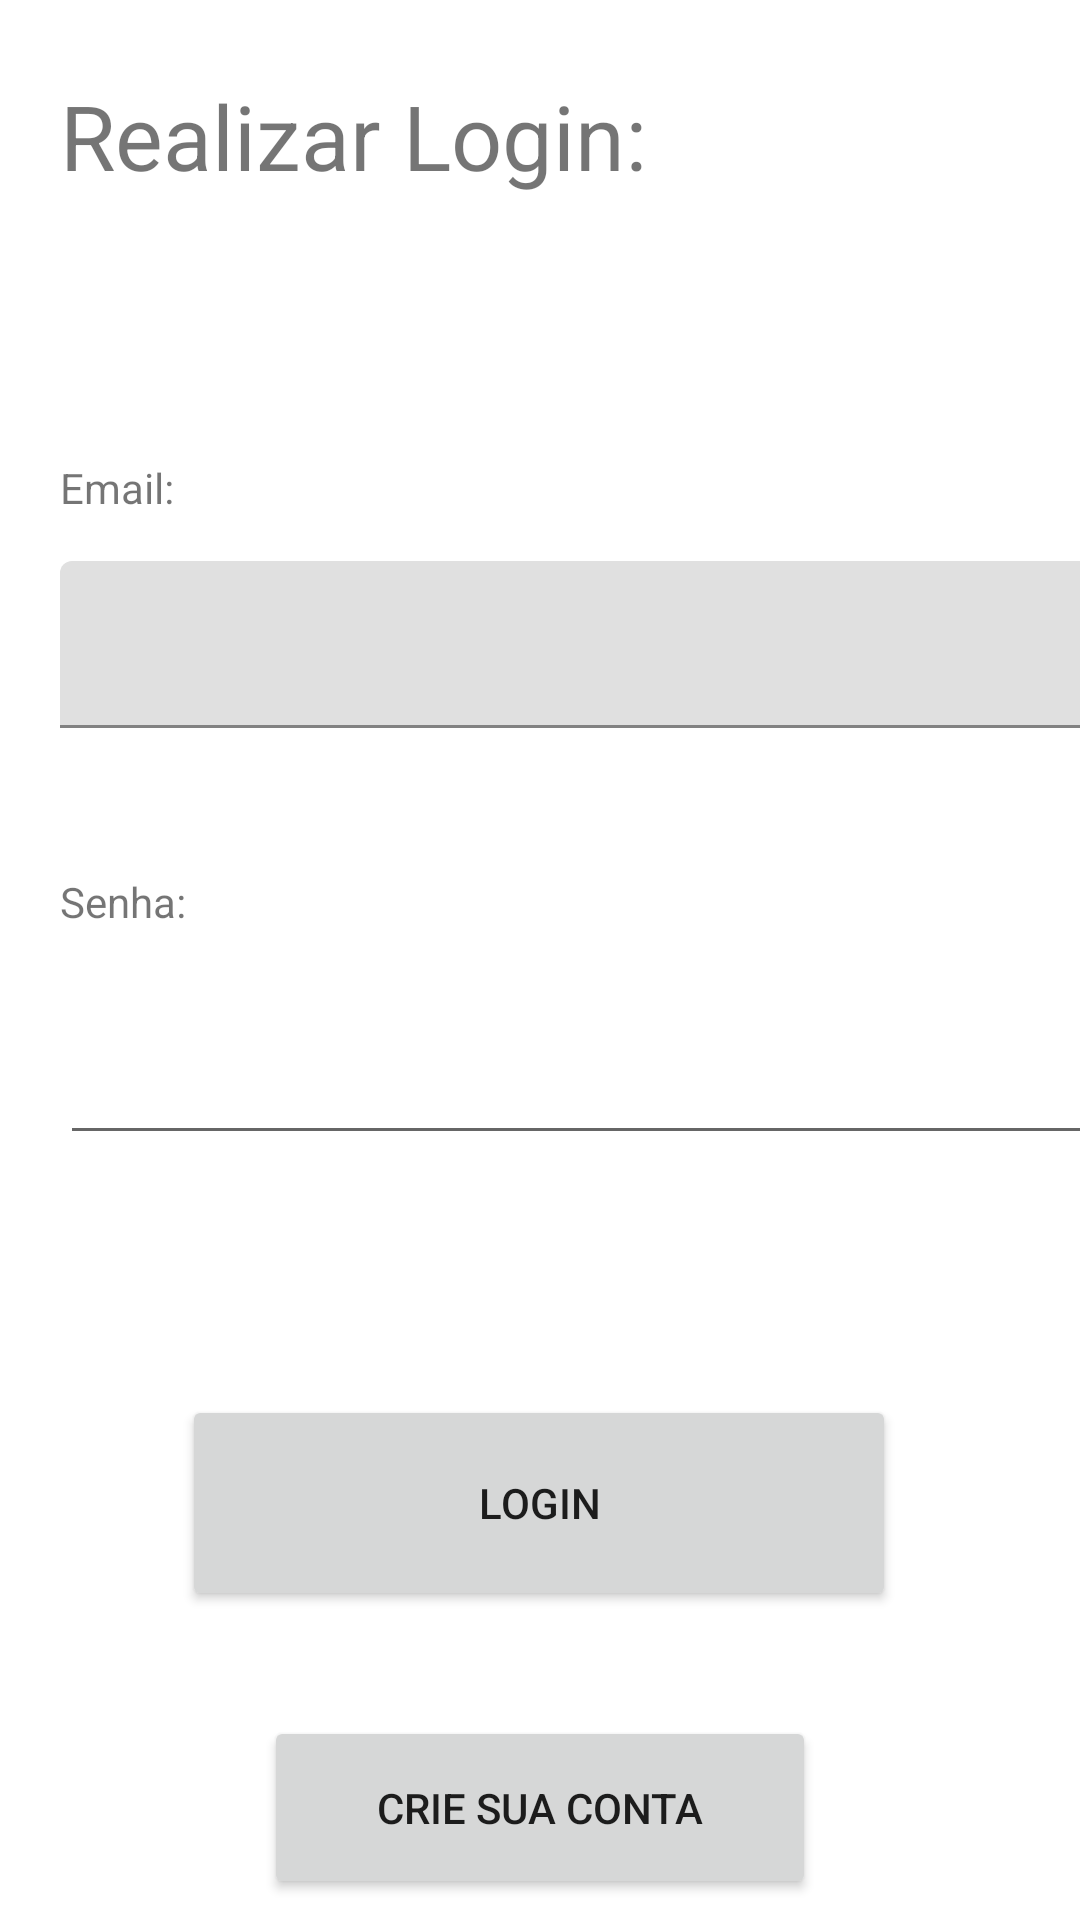

This screen was rendered from an Android layout file. Write that file and the resources it references.
<!-- AndroidManifest.xml: application theme Theme.Teachfy -->
<!-- res/layout/fragment_login.xml -->
<?xml version="1.0" encoding="utf-8"?>
<androidx.constraintlayout.widget.ConstraintLayout xmlns:android="http://schemas.android.com/apk/res/android"
    xmlns:app="http://schemas.android.com/apk/res-auto"
    xmlns:tools="http://schemas.android.com/tools"
    android:id="@+id/frameLayout5"
    android:layout_width="match_parent"
    android:layout_height="match_parent"
    tools:context=".ui.user.LoginFragment">

    <TextView
        android:id="@+id/textViewLogin"
        android:layout_width="309dp"
        android:layout_height="48dp"
        android:layout_marginStart="20dp"
        android:layout_marginTop="25dp"
        android:text="Realizar Login:"
        android:textSize="30sp"
        app:layout_constraintBottom_toBottomOf="parent"
        app:layout_constraintEnd_toEndOf="parent"
        app:layout_constraintHorizontal_bias="0.0"
        app:layout_constraintStart_toStartOf="parent"
        app:layout_constraintTop_toTopOf="parent"
        app:layout_constraintVertical_bias="0.0" />

    <TextView
        android:id="@+id/textEmailLogin"
        android:layout_width="wrap_content"
        android:layout_height="wrap_content"
        android:layout_marginStart="20dp"
        android:layout_marginTop="80dp"
        android:text="Email:"
        app:layout_constraintBottom_toBottomOf="parent"
        app:layout_constraintEnd_toEndOf="parent"
        app:layout_constraintHorizontal_bias="0.0"
        app:layout_constraintStart_toStartOf="parent"
        app:layout_constraintTop_toBottomOf="@+id/textViewLogin"
        app:layout_constraintVertical_bias="0.0" />

    <com.google.android.material.textfield.TextInputLayout
        android:id="@+id/textInputLayout4"
        android:layout_width="358dp"
        android:layout_height="64dp"
        android:layout_marginStart="20dp"
        android:layout_marginTop="15dp"
        app:layout_constraintBottom_toBottomOf="parent"
        app:layout_constraintEnd_toEndOf="parent"
        app:layout_constraintHorizontal_bias="0.0"
        app:layout_constraintStart_toStartOf="parent"
        app:layout_constraintTop_toBottomOf="@+id/textEmailLogin"
        app:layout_constraintVertical_bias="0.0">

        <com.google.android.material.textfield.TextInputEditText
            android:id="@+id/textInputEmailLogin"
            android:layout_width="match_parent"
            android:layout_height="wrap_content" />
    </com.google.android.material.textfield.TextInputLayout>

    <TextView
        android:id="@+id/textViewSenhaLogin"
        android:layout_width="wrap_content"
        android:layout_height="wrap_content"
        android:layout_marginStart="20dp"
        android:layout_marginTop="40dp"
        android:text="Senha:"
        app:layout_constraintBottom_toBottomOf="parent"
        app:layout_constraintEnd_toEndOf="parent"
        app:layout_constraintHorizontal_bias="0.0"
        app:layout_constraintStart_toStartOf="parent"
        app:layout_constraintTop_toBottomOf="@+id/textInputLayout4"
        app:layout_constraintVertical_bias="0.0" />

    <EditText
        android:id="@+id/editTextPasswordLogin"
        android:layout_width="356dp"
        android:layout_height="60dp"
        android:layout_marginStart="20dp"
        android:layout_marginTop="15dp"
        android:ems="10"
        android:inputType="textPassword"
        app:layout_constraintBottom_toBottomOf="parent"
        app:layout_constraintEnd_toEndOf="parent"
        app:layout_constraintHorizontal_bias="0.0"
        app:layout_constraintStart_toStartOf="parent"
        app:layout_constraintTop_toBottomOf="@+id/textViewSenhaLogin"
        app:layout_constraintVertical_bias="0.0" />

    <Button
        android:id="@+id/buttonLogin"
        android:layout_width="238dp"
        android:layout_height="72dp"
        android:layout_marginTop="80dp"
        android:text="Login"
        app:layout_constraintBottom_toBottomOf="parent"
        app:layout_constraintEnd_toEndOf="parent"
        app:layout_constraintHorizontal_bias="0.497"
        app:layout_constraintStart_toStartOf="parent"
        app:layout_constraintTop_toBottomOf="@+id/editTextPasswordLogin"
        app:layout_constraintVertical_bias="0.0" />

    <Button
        android:id="@+id/buttonCriarConta"
        android:layout_width="184dp"
        android:layout_height="61dp"
        android:layout_marginTop="35dp"
        android:text="Crie Sua Conta"
        app:layout_constraintBottom_toBottomOf="parent"
        app:layout_constraintEnd_toEndOf="parent"
        app:layout_constraintStart_toStartOf="parent"
        app:layout_constraintTop_toBottomOf="@+id/buttonLogin"
        app:layout_constraintVertical_bias="0.0" />

</androidx.constraintlayout.widget.ConstraintLayout>
<!-- resources referenced by this layout -->
<resources>
  <style name="Theme.Teachfy" parent="Theme.MaterialComponents.DayNight.DarkActionBar">
          
          <item name="colorPrimary">@color/purple_500</item>
          <item name="colorPrimaryVariant">@color/purple_700</item>
          <item name="colorOnPrimary">@color/white</item>
          
          <item name="colorSecondary">@color/teal_200</item>
          <item name="colorSecondaryVariant">@color/teal_700</item>
          <item name="colorOnSecondary">@color/black</item>
          
          <item name="android:statusBarColor">?attr/colorPrimaryVariant</item>
          
      </style>
  <!-- not gathered from this repository: default colours our renderer supplied (Android Studio template values) -->
  <color name="purple_500">#FF6200EE</color>
  <color name="purple_700">#FF3700B3</color>
  <color name="teal_200">#FF03DAC5</color>
  <color name="teal_700">#FF018786</color>
  <color name="black">#FF000000</color>
  <color name="white">#FFFFFFFF</color>
</resources>
